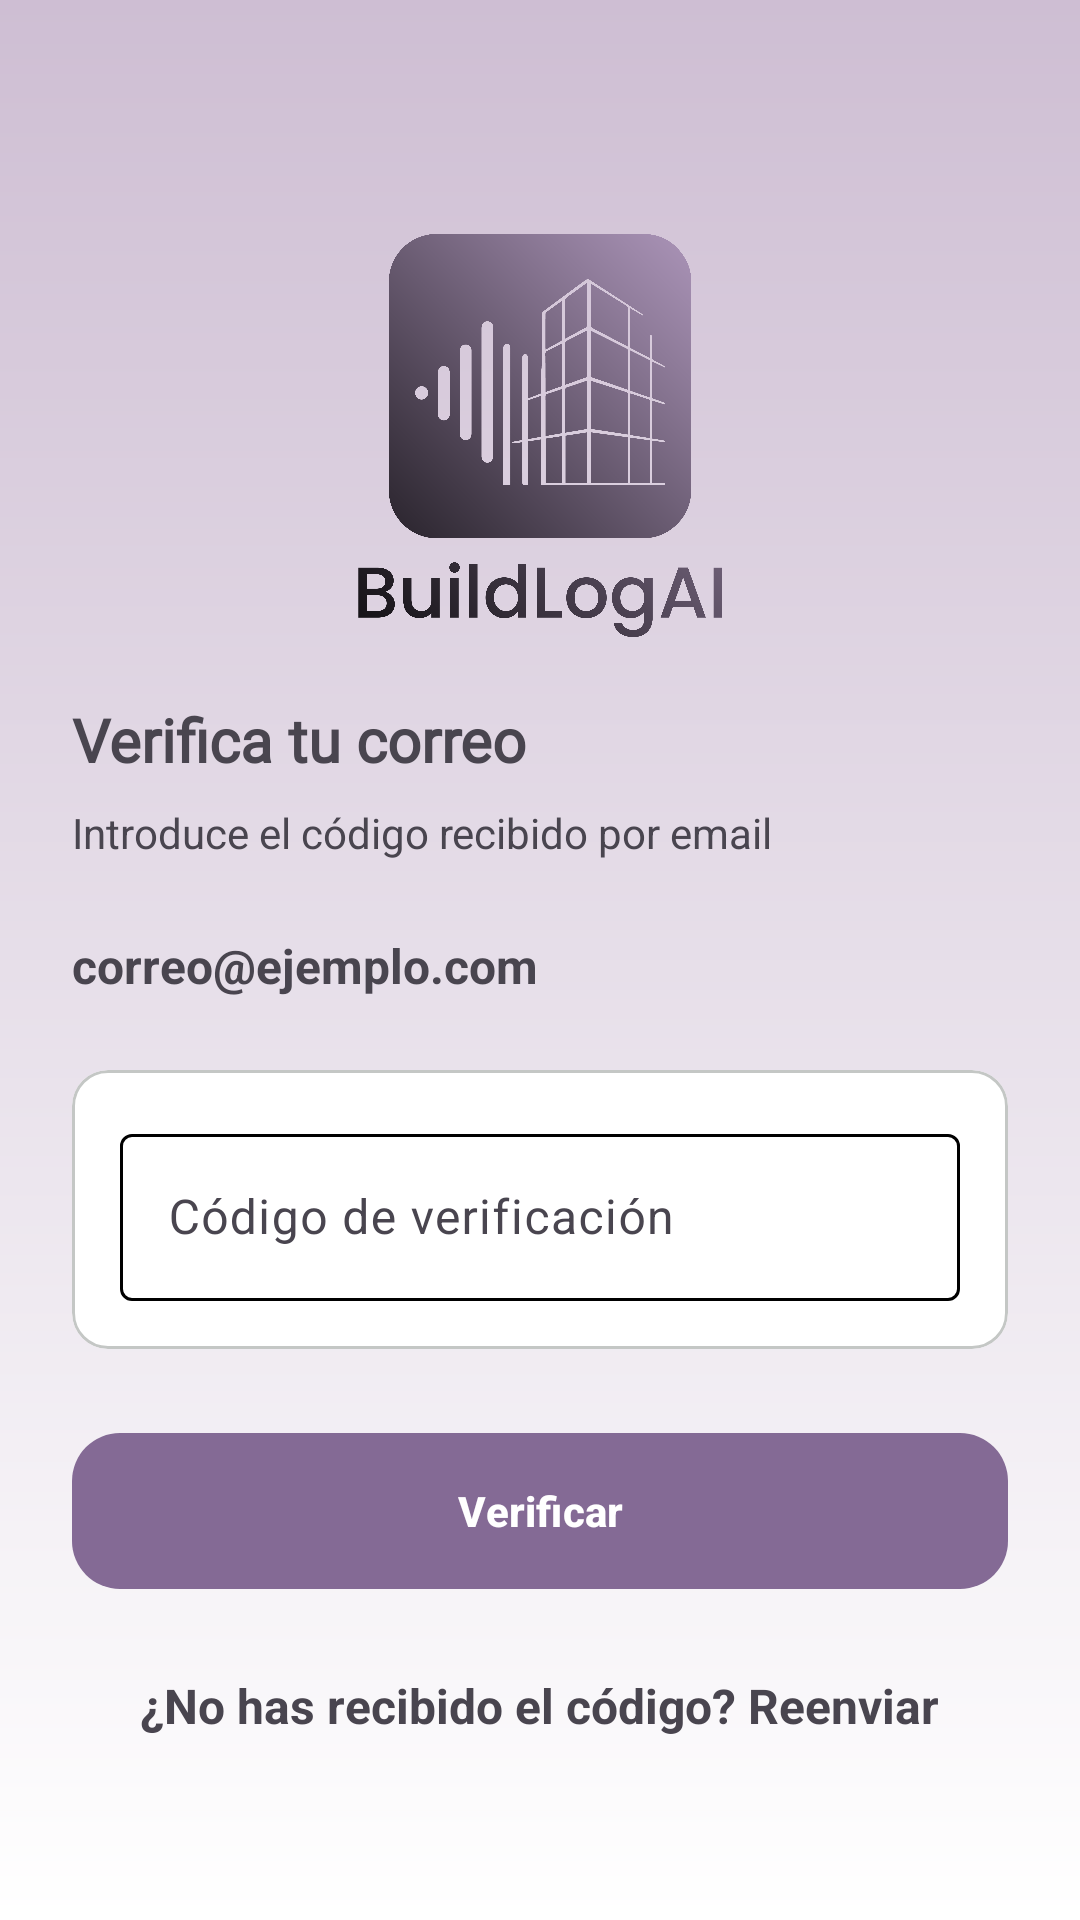

Write the Android layout XML for this screen, with the resource values it uses.
<!-- AndroidManifest.xml: application theme Theme.BuildLogAI -->
<!-- res/layout/activity_verify_email.xml -->
<?xml version="1.0" encoding="utf-8"?>
<androidx.constraintlayout.widget.ConstraintLayout
    xmlns:android="http://schemas.android.com/apk/res/android"
    xmlns:app="http://schemas.android.com/apk/res-auto"
    android:layout_width="match_parent"
    android:layout_height="match_parent"
    android:background="@drawable/bg_gradient_login">

    <LinearLayout
        android:layout_width="0dp"
        android:layout_height="wrap_content"
        android:orientation="vertical"
        android:padding="24dp"
        app:layout_constraintTop_toTopOf="parent"
        app:layout_constraintBottom_toBottomOf="parent"
        app:layout_constraintStart_toStartOf="parent"
        app:layout_constraintEnd_toEndOf="parent">

        <ImageView
            android:layout_width="180dp"
            android:layout_height="180dp"
            android:layout_gravity="center_horizontal"
            android:src="@drawable/logo"/>

        <TextView
            android:layout_width="wrap_content"
            android:layout_height="wrap_content"
            style="@style/BodyText"
            android:text="Verifica tu correo"
            android:textSize="20sp"
            android:textStyle="bold"
            android:layout_marginBottom="8dp"/>

        <TextView
            android:id="@+id/tvInfo"
            android:layout_width="wrap_content"
            android:layout_height="wrap_content"
            android:text="Introduce el código recibido por email"
            android:layout_marginBottom="24dp"/>

        <TextView
            android:id="@+id/tvEmail"
            android:layout_width="wrap_content"
            android:layout_height="wrap_content"
            android:text="correo@ejemplo.com"
            android:textStyle="bold"
            android:textSize="16sp"
            android:layout_marginBottom="24dp"/>

        <com.google.android.material.card.MaterialCardView
            android:layout_width="match_parent"
            android:layout_height="wrap_content"
            app:cardCornerRadius="12dp">

            <LinearLayout
                android:layout_width="match_parent"
                android:layout_height="wrap_content"
                android:orientation="vertical"
                android:padding="16dp">

                <com.google.android.material.textfield.TextInputLayout
                    android:layout_width="match_parent"
                    android:layout_height="wrap_content"
                    android:hint="Código de verificación">

                    <com.google.android.material.textfield.TextInputEditText
                        android:id="@+id/etCode"
                        android:layout_width="match_parent"
                        android:layout_height="wrap_content"
                        android:inputType="number"/>
                </com.google.android.material.textfield.TextInputLayout>

            </LinearLayout>

        </com.google.android.material.card.MaterialCardView>


        <com.google.android.material.button.MaterialButton
            android:id="@+id/btnVerify"
            android:layout_width="match_parent"
            android:layout_height="60dp"
            android:text="Verificar"
            android:textAllCaps="false"
            android:textStyle="bold"
            android:layout_marginTop="24dp"
            app:cornerRadius="16dp"/>

        <TextView
            android:id="@+id/tvResendCode"
            android:layout_width="wrap_content"
            android:layout_height="wrap_content"
            android:layout_gravity="center_horizontal"
            android:layout_marginTop="16dp"
            android:text="¿No has recibido el código? Reenviar"
            android:textStyle="bold"
            android:textSize="16sp"
            android:clickable="true"
            android:focusable="true"
            android:padding="8dp"/>

    </LinearLayout>

</androidx.constraintlayout.widget.ConstraintLayout>
<!-- resources referenced by this layout -->
<resources>
  <!-- drawable bg_gradient_login (drawable) -->
  <?xml version="1.0" encoding="utf-8"?>
  <shape xmlns:android="http://schemas.android.com/apk/res/android"
      android:shape="rectangle">
      <gradient
          android:startColor="#CEBED3"
          android:endColor="#FFFFFF"
          android:angle="270" />
  </shape>
  <!-- drawable logo: png bitmap (drawable, 953385 bytes) -->
  <style name="BodyText">
      <item name="android:fontFamily">@font/roboto_regular</item>
      </style>
  <style name="Theme.BuildLogAI" parent="Base.Theme.BuildLogAI" />
  <style name="Base.Theme.BuildLogAI" parent="Theme.Material3.DayNight.NoActionBar">
          
          <item name="colorPrimary">#846A95</item>
          <item name="colorOnPrimary">#FFFFFF</item>
          <item name="colorPrimaryContainer">#EADDFF</item>
          <item name="colorOnPrimaryContainer">#21005D</item>
  
          
          <item name="android:colorBackground">#F5F5F5</item>
          <item name="colorSurface">#FFFFFF</item>
          <item name="colorSurfaceVariant">#E7E0EC</item>
          <item name="colorOnSurface">#1C1B1F</item>
          <item name="colorOnSurfaceVariant">#49454F</item>
  
          
          <item name="colorOutline">#000000</item>
          <item name="colorOutlineVariant">#C4C7C5</item>
      </style>
</resources>
